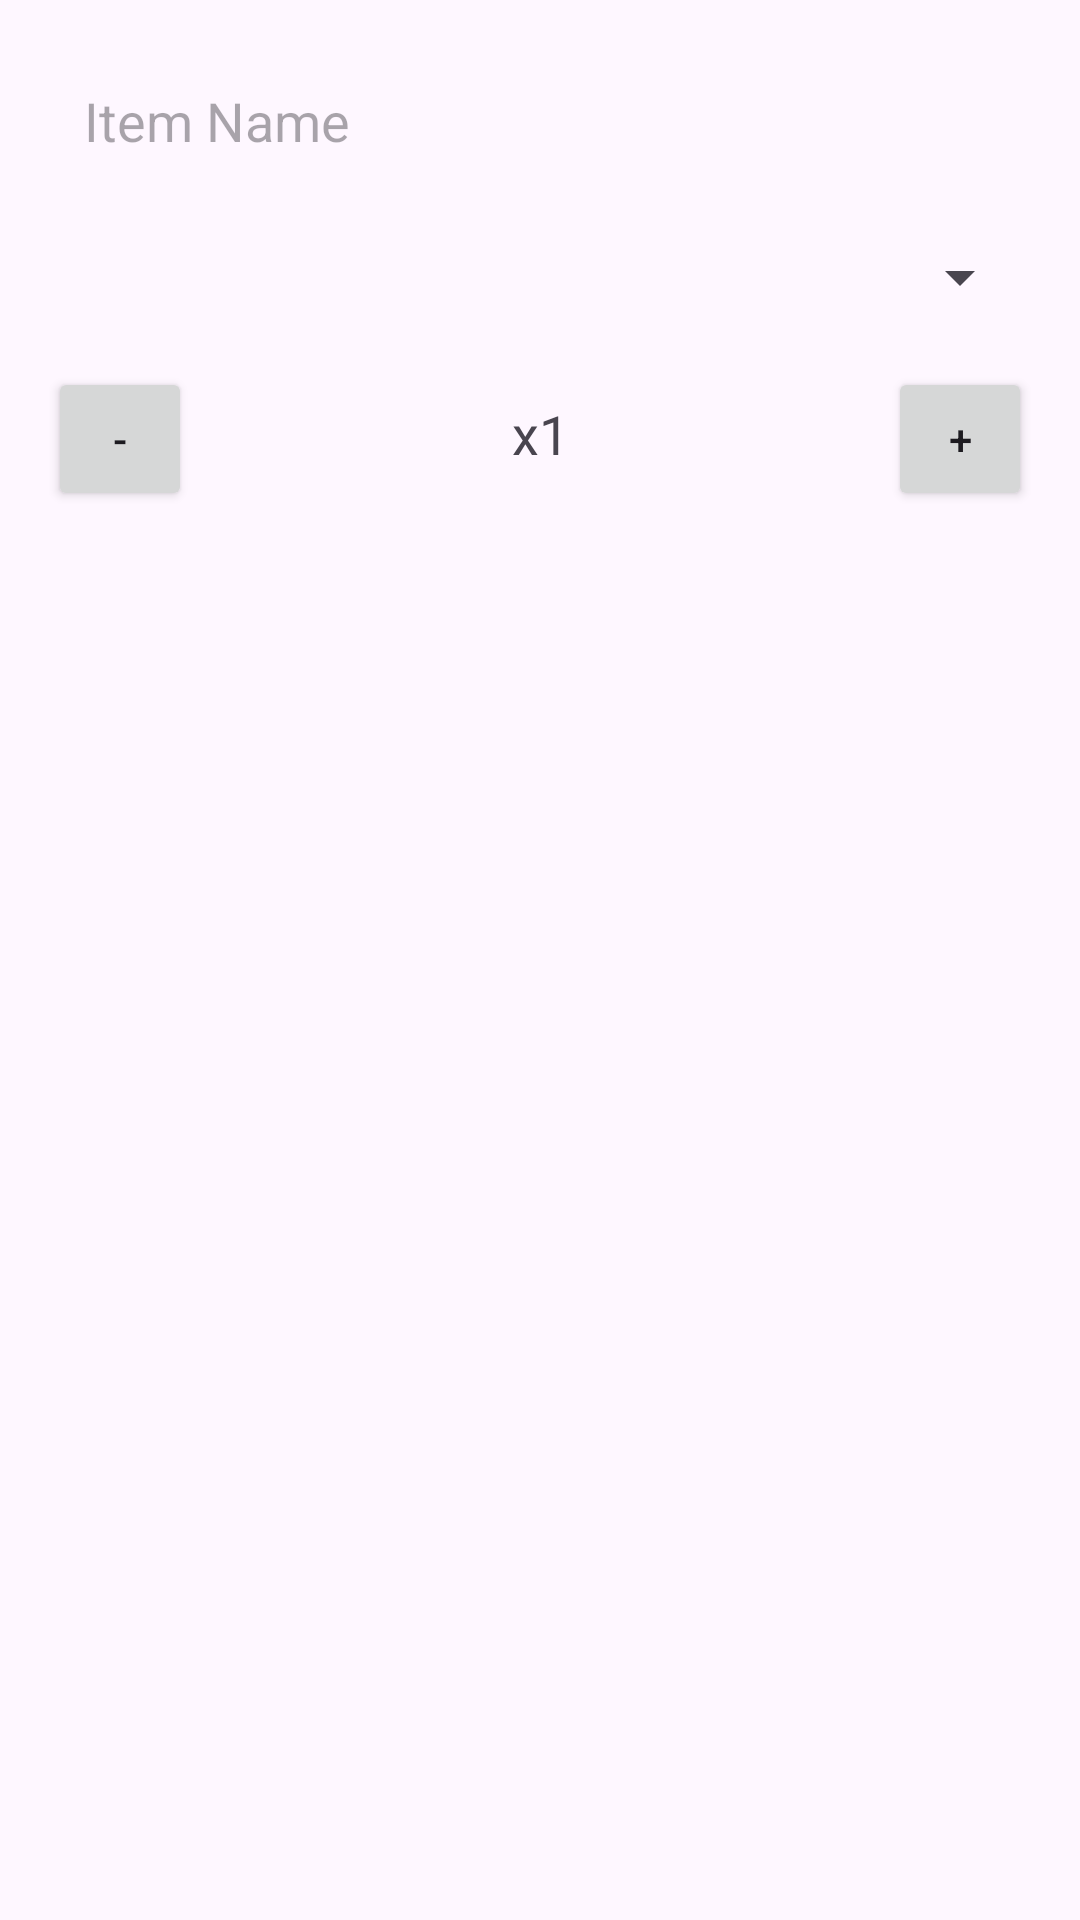

Android layout source for this screen:
<!-- AndroidManifest.xml: application theme Theme.Midtermproject -->
<!-- res/layout/dialog_add_item.xml -->
<androidx.constraintlayout.widget.ConstraintLayout
    xmlns:android="http://schemas.android.com/apk/res/android"
    xmlns:app="http://schemas.android.com/apk/res-auto"
    android:layout_width="match_parent"
    android:layout_height="wrap_content"
    android:padding="16dp">

    <EditText
        android:id="@+id/etDialogItemName"
        android:layout_width="0dp"
        android:layout_height="wrap_content"
        android:hint="Item Name"
        android:padding="12dp"
        android:background="@drawable/edit_text_background"
        android:minHeight="48dp"
        android:textColor="@android:color/black"
        app:layout_constraintTop_toTopOf="parent"
        app:layout_constraintStart_toStartOf="parent"
        app:layout_constraintEnd_toEndOf="parent" />

    <Spinner
        android:id="@+id/spinnerDialogItemCategory"
        android:layout_width="0dp"
        android:layout_height="wrap_content"
        app:layout_constraintTop_toBottomOf="@id/etDialogItemName"
        app:layout_constraintStart_toStartOf="parent"
        app:layout_constraintEnd_toEndOf="parent"
        android:layout_marginTop="16dp" />

    <LinearLayout
        android:layout_width="0dp"
        android:layout_height="wrap_content"
        android:orientation="horizontal"
        app:layout_constraintTop_toBottomOf="@id/spinnerDialogItemCategory"
        app:layout_constraintStart_toStartOf="parent"
        app:layout_constraintEnd_toEndOf="parent"
        android:layout_marginTop="16dp">

        <Button
            android:id="@+id/btnDialogDecreaseQuantity"
            android:layout_width="wrap_content"
            android:layout_height="wrap_content"
            android:text="-"
            android:minWidth="48dp"
            android:minHeight="48dp" />

        <TextView
            android:id="@+id/tvDialogItemQuantity"
            android:layout_width="0dp"
            android:layout_height="wrap_content"
            android:layout_weight="1"
            android:gravity="center"
            android:text="x1"
            android:textSize="18sp"
            android:padding="12dp" />

        <Button
            android:id="@+id/btnDialogIncreaseQuantity"
            android:layout_width="wrap_content"
            android:layout_height="wrap_content"
            android:text="+"
            android:minWidth="48dp"
            android:minHeight="48dp" />
    </LinearLayout>

</androidx.constraintlayout.widget.ConstraintLayout>
<!-- resources referenced by this layout -->
<resources>
  <style name="Theme.Midtermproject" parent="Base.Theme.Midtermproject" />
  <style name="Base.Theme.Midtermproject" parent="Theme.Material3.DayNight.NoActionBar">
          
          
      </style>
</resources>
